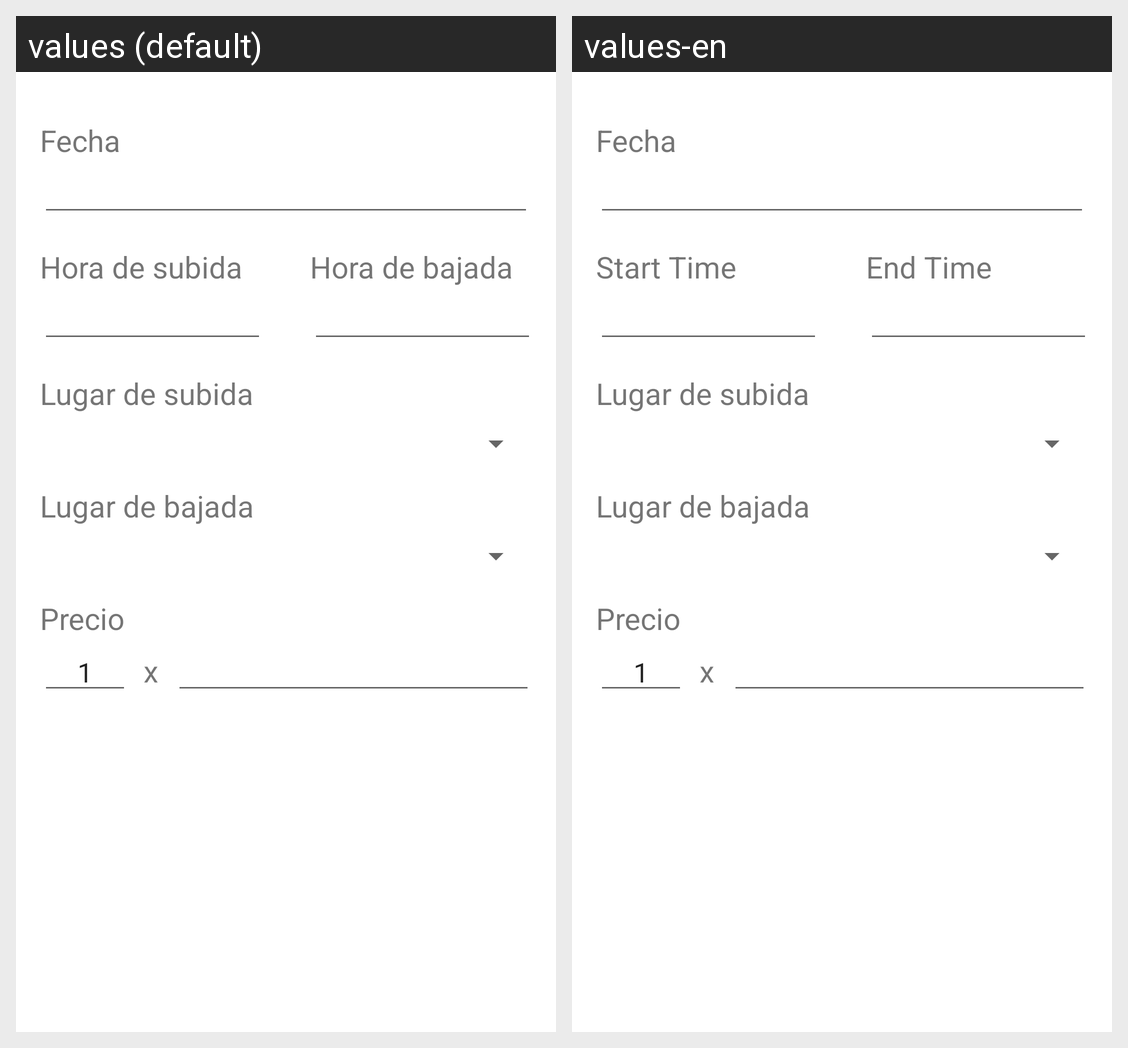

Locale-by-locale string values for the Android screen shown in this grid:
Android screen res/layout/content_train_travel_creator.xml rendered under 2 locales, left to right: values (default), values-en. Device: Nexus 5 (rendered at 1080×1920; each locale shown at half size, 540×960, under a caption strip naming it); theme Theme.TravelTracer.
Strings drawn on this screen, with the default value and each locale's value (text and hints the layout hard-codes, and strings that could not be matched under every locale, appear in the picture but are not listed):

date
  values: Fecha
  values-en: Fecha  [not translated; the default value is used]

start_hour
  values: Hora de subida
  values-en: Start Time

end_hour
  values: Hora de bajada
  values-en: End Time

select_start_place
  values: Lugar de subida
  values-en: Lugar de subida  [not translated; the default value is used]

select_end_place
  values: Lugar de bajada
  values-en: Lugar de bajada  [not translated; the default value is used]

price
  values: Precio
  values-en: Precio  [not translated; the default value is used]
